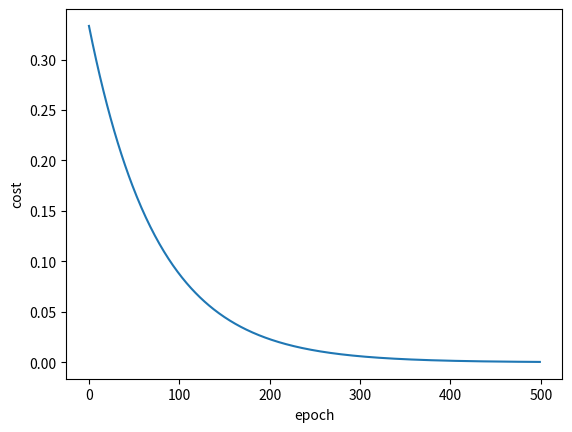

The script that saved this image:
import numpy as np
import matplotlib.pyplot as plt

x_data = [1.0,2.0,3.0]
y_data = [2.0,4.0,6.0]

#初始权重
w=1.0

#前馈计算，  y^（y_hat)
def forward(x):
    return x*w

#损失
def cost(xs,ys):
    cost = 0
    for x,y in zip(xs,ys):
        y_pred =forward(x)      #求y_hat
        cost +=(y_pred-y)**2   #（y^-y)**2
        return cost/len(xs)

#梯度函数
def gradient(xs,ys):
    grad =0
    for x,y in zip(xs,ys):
        grad +=2 * x * (x * w -y)
        return grad/len(xs)
epoch_list=[]
cost_list=[]
#训练函数   权重-学习率*梯度
print('Predict (before training)',4,forward(4))
for epoch in range (500):#轮数
    cost_val =cost(x_data,y_data)
    grad_val = gradient(x_data,y_data)#梯度
    w-= 0.01*grad_val#更新
    print("Epoch:",epoch,'w=',w,'loss=',cost_val)
    epoch_list.append(epoch)
    cost_list.append(cost_val)
print('Predict(after training)',4,forward(4))


#画图

plt.plot(epoch_list,cost_list)
plt.ylabel('cost')
plt.xlabel('epoch')
plt.show()
